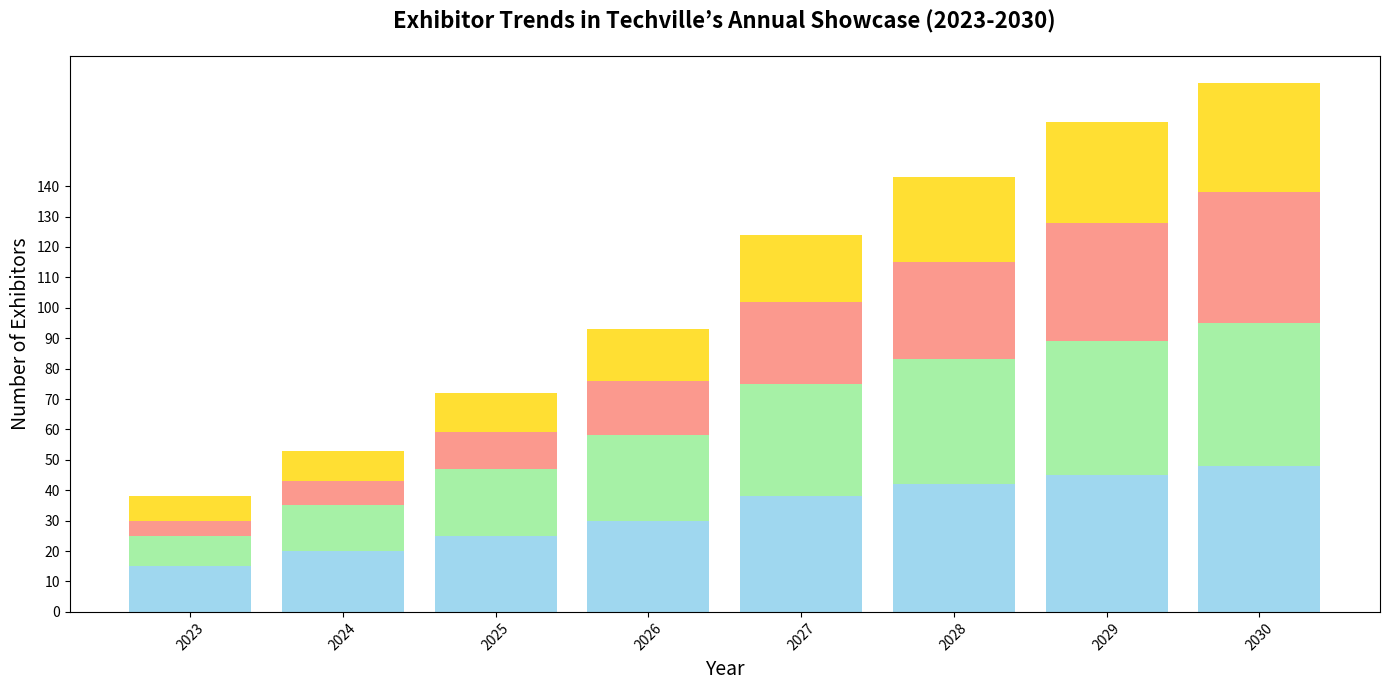

Python code for this plot:
import matplotlib.pyplot as plt
import numpy as np

years = np.arange(2023, 2031)
categories = ['Artificial Intelligence', 'Robotics', 'Quantum Computing', 'Cybersecurity']

ai_exhibitors = [15, 20, 25, 30, 38, 42, 45, 48]
robotics_exhibitors = [10, 15, 22, 28, 37, 41, 44, 47]
quantum_exhibitors = [5, 8, 12, 18, 27, 32, 39, 43]
cybersecurity_exhibitors = [8, 10, 13, 17, 22, 28, 33, 36]

robotics_cumulative = np.array(ai_exhibitors) + np.array(robotics_exhibitors)
quantum_cumulative = robotics_cumulative + np.array(quantum_exhibitors)
cybersecurity_cumulative = quantum_cumulative + np.array(cybersecurity_exhibitors)

fig, ax = plt.subplots(figsize=(14, 7))

ax.bar(years, ai_exhibitors, color='skyblue', alpha=0.8)
ax.bar(years, robotics_exhibitors, bottom=ai_exhibitors, color='lightgreen', alpha=0.8)
ax.bar(years, quantum_exhibitors, bottom=robotics_cumulative, color='salmon', alpha=0.8)
ax.bar(years, cybersecurity_exhibitors, bottom=quantum_cumulative, color='gold', alpha=0.8)

ax.set_title('Exhibitor Trends in Techville’s Annual Showcase (2023-2030)', fontsize=16, fontweight='bold', pad=20)
ax.set_xlabel('Year', fontsize=14)
ax.set_ylabel('Number of Exhibitors', fontsize=14)

ax.set_xticks(years)
ax.set_xticklabels(years, rotation=45)
ax.set_yticks(np.arange(0, 150, step=10))

plt.tight_layout()
plt.show()
